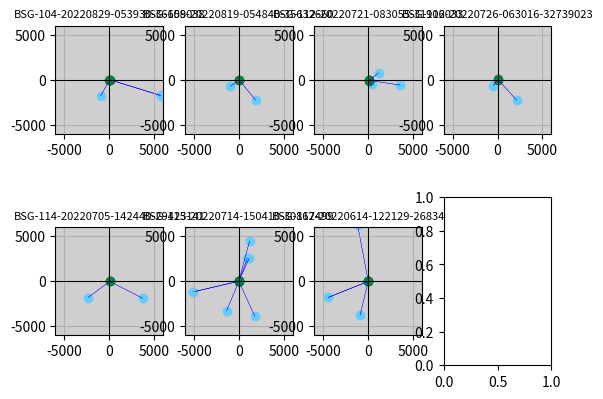

Write the Python code that produced this figure.
"""
=======================
Header
=======================

"""
import numpy as np
from numpy import random
import matplotlib.pyplot as plt

# Plot text
plotTitle = "Arrow Graph" # Overview Title
plotTitleCU = "Close up of final" # Title for the close up graph
xLabel    = "X Axis"
yLabel    = "Y Axis"

# CDI Plot Colors
DBlu = (  0/255,  61/255, 165/255)
LBlu = (102/255, 204/255, 255/255)
DGrn = (  0/255, 131/255,  61/255)
LGrn = (188/255, 218/255, 140/255)
Gry  = (208/255, 206/255, 206/255)

# Plot Limits
limGr1 = 6000
limGr2 = 200
xLimits1 = (-1*limGr1,limGr1)
yLimits1 = (-1*limGr1,limGr1)
xLimits2 = (-1*limGr2,limGr2)
yLimits2 = (-1*limGr2,limGr2)

# origional data
#x1 = [-968.5533352, 5701.833361, 5692.520396, -933.53864556, 1880.269828, 1163.899777, 431.1371727, 3585.78726, -466.0412291, 2148.204663, -2380.245797, 3716.161325, -1360.881347, 1788.870743, -5063.097285, 1202.630305, -5061.175557, 951.4418083, 1153.188174, -910.2192759, -4429.964175, -4428.45755, -1186.674527]
#y1 = [-1809.196663, -1749.85123, -1764.486807, -741.91098237, -2287.26652, 769.7979622, -523.4216769, -602.8574785, -665.5951562, -2308.569421, -1815.077626, -1895.880186, -3295.088133, -3914.096933, -1171.225864, 4490.79701, -1177.700875, 2549.92543, 2551.717946, -3801.74264, -1786.844565, -1793.265585, 6295.042542]
#x2 = [11.47203181, 26.73382711, 28.50346177, 19.09489844, 6.84324919, 111.1102926, 69.30373325, 91.29210023, 25.39859309, 23.44645231, 16.07662052, 24.97990217, 8.63208513, 3.0126432, 6.66956689, 3.02003773, 5.83890963, 5.71368472, 8.10007059, 3.04806583, 6.41856276, 6.28168004, 11.92973482]
#y2 = [-19.05544347, 0.21360917, 1.196682219, -10.45342748, 17.35887856, -94.38419136, -64.06145433, -82.67373532, -17.54393954, 33.92489155, -14.81325948, -1.554247489, 2.50136924, -1.99620199, 5.02607826, 2.35514922, 5.25979461, 5.30840906, 4.906913741, -14.4680754, -8.55658783, -9.09469319, -2.79406982]

images = ["BSG-104-20220829-053930-36659038", "BSG-104-20220829-053930-36659038", "BSG-104-20220829-053930-36659038", 
           "BSG-108-20220819-054840-35632660", "BSG-108-20220819-054840-35632660", 
           "BSG-112-20220721-083055-31906033", "BSG-112-20220721-083055-31906033", "BSG-112-20220721-083055-31906033",  
           "BSG-112-20220726-063016-32739023", "BSG-112-20220726-063016-32739023", 
           "BSG-114-20220705-142440-29423141", "BSG-114-20220705-142440-29423141",  
           "BSG-115-20220714-150410-30862499", "BSG-115-20220714-150410-30862499", "BSG-115-20220714-150410-30862499", "BSG-115-20220714-150410-30862499", "BSG-115-20220714-150410-30862499", "BSG-115-20220714-150410-30862499", "BSG-115-20220714-150410-30862499", 
           "BSG-117-20220614-122129-26834717", "BSG-117-20220614-122129-26834717", "BSG-117-20220614-122129-26834717", "BSG-117-20220614-122129-26834717"]

imgSet = set(images)  # finding unique images, and sorting the list
imgLst = list(imgSet)
imgLst.sort()

xRAW = [-968.5533352, 5701.833361, 5692.520396, -933.53864556, 1880.269828, 1163.899777, 431.1371727, 3585.78726, -466.0412291, 2148.204663, -2380.245797, 3716.161325, -1360.881347, 1788.870743, -5063.097285, 1202.630305, -5061.175557, 951.4418083, 1153.188174, -910.2192759, -4429.964175, -4428.45755, -1186.674527]
yRAW = [-1809.196663, -1749.85123, -1764.486807, -741.91098237, -2287.26652, 769.7979622, -523.4216769, -602.8574785, -665.5951562, -2308.569421, -1815.077626, -1895.880186, -3295.088133, -3914.096933, -1171.225864, 4490.79701, -1177.700875, 2549.92543, 2551.717946, -3801.74264, -1786.844565, -1793.265585, 6295.042542]
xRPC = [11.47203181, 26.73382711, 28.50346177, 19.09489844, 6.84324919, 111.1102926, 69.30373325, 91.29210023, 25.39859309, 23.44645231, 16.07662052, 24.97990217, 8.63208513, 3.0126432, 6.66956689, 3.02003773, 5.83890963, 5.71368472, 8.10007059, 3.04806583, 6.41856276, 6.28168004, 11.92973482]
yRPC = [-19.05544347, 0.21360917, 1.196682219, -10.45342748, 17.35887856, -94.38419136, -64.06145433, -82.67373532, -17.54393954, 33.92489155, -14.81325948, -1.554247489, 2.50136924, -1.99620199, 5.02607826, 2.35514922, 5.25979461, 5.30840906, 4.906913741, -14.4680754, -8.55658783, -9.09469319, -2.79406982]

#print(imgList)
#print("images = ", images)

# Define Plots
row = 2
col = 4
numSubPlots = 7
fig, axs = plt.subplots(row,col) # define the subplots
pltIndx = 0

# Scatter Plots i, j
for i in range(0, row):
    for j in range(0, col):
        # initiate plot
        print("row = ",i, " col = ", j)
        xRAWg =[] # reset x and y's to empty list
        yRAWg =[]
        xRPCg =[]
        yRPCg =[]
        axs[i,j].plot((0,0),(yLimits1), color="black", lw=0.75)
        axs[i,j].plot((xLimits1),(0,0), color="black", lw=0.75)
        axs[i,j].set_facecolor(color= Gry)
        print(imgLst[pltIndx])
        for k in range(len(images)):
            print (imgLst[pltIndx], ", ", images[k])
            if imgLst[pltIndx] == images[k]:
                print ("yes")
                xRAWg.append(xRAW[k]) # x RAW for Graph
                yRAWg.append(yRAW[k])
                xRPCg.append(xRPC[k])
                yRPCg.append(yRPC[k])
        # end for k
        axs[i,j].scatter(xRAWg, yRAWg, color =LBlu)
        axs[i,j].scatter(xRPCg, yRPCg, color =DGrn)
        axs[i,j].set_title(imgLst[pltIndx], fontsize =8)
        axs[i,j].grid()
        axs[i,j].set_aspect('equal', 'box')
        axs[i,j].set(xlim=(xLimits1), ylim=(yLimits1))
        for a in range(len(xRAWg)):
            axs[i,j].arrow(xRAWg[a], yRAWg[a], (xRPCg[a]-xRAWg[a]), (yRPCg[a]-yRAWg[a]),color = "blue", head_width=0.7, lw=0.2, shape="full", length_includes_head=True )
        pltIndx = pltIndx + 1
        if pltIndx == numSubPlots:
            break
    # end for j
# end for i
plt.show()
plt.savefig('arrows2axs.png')
